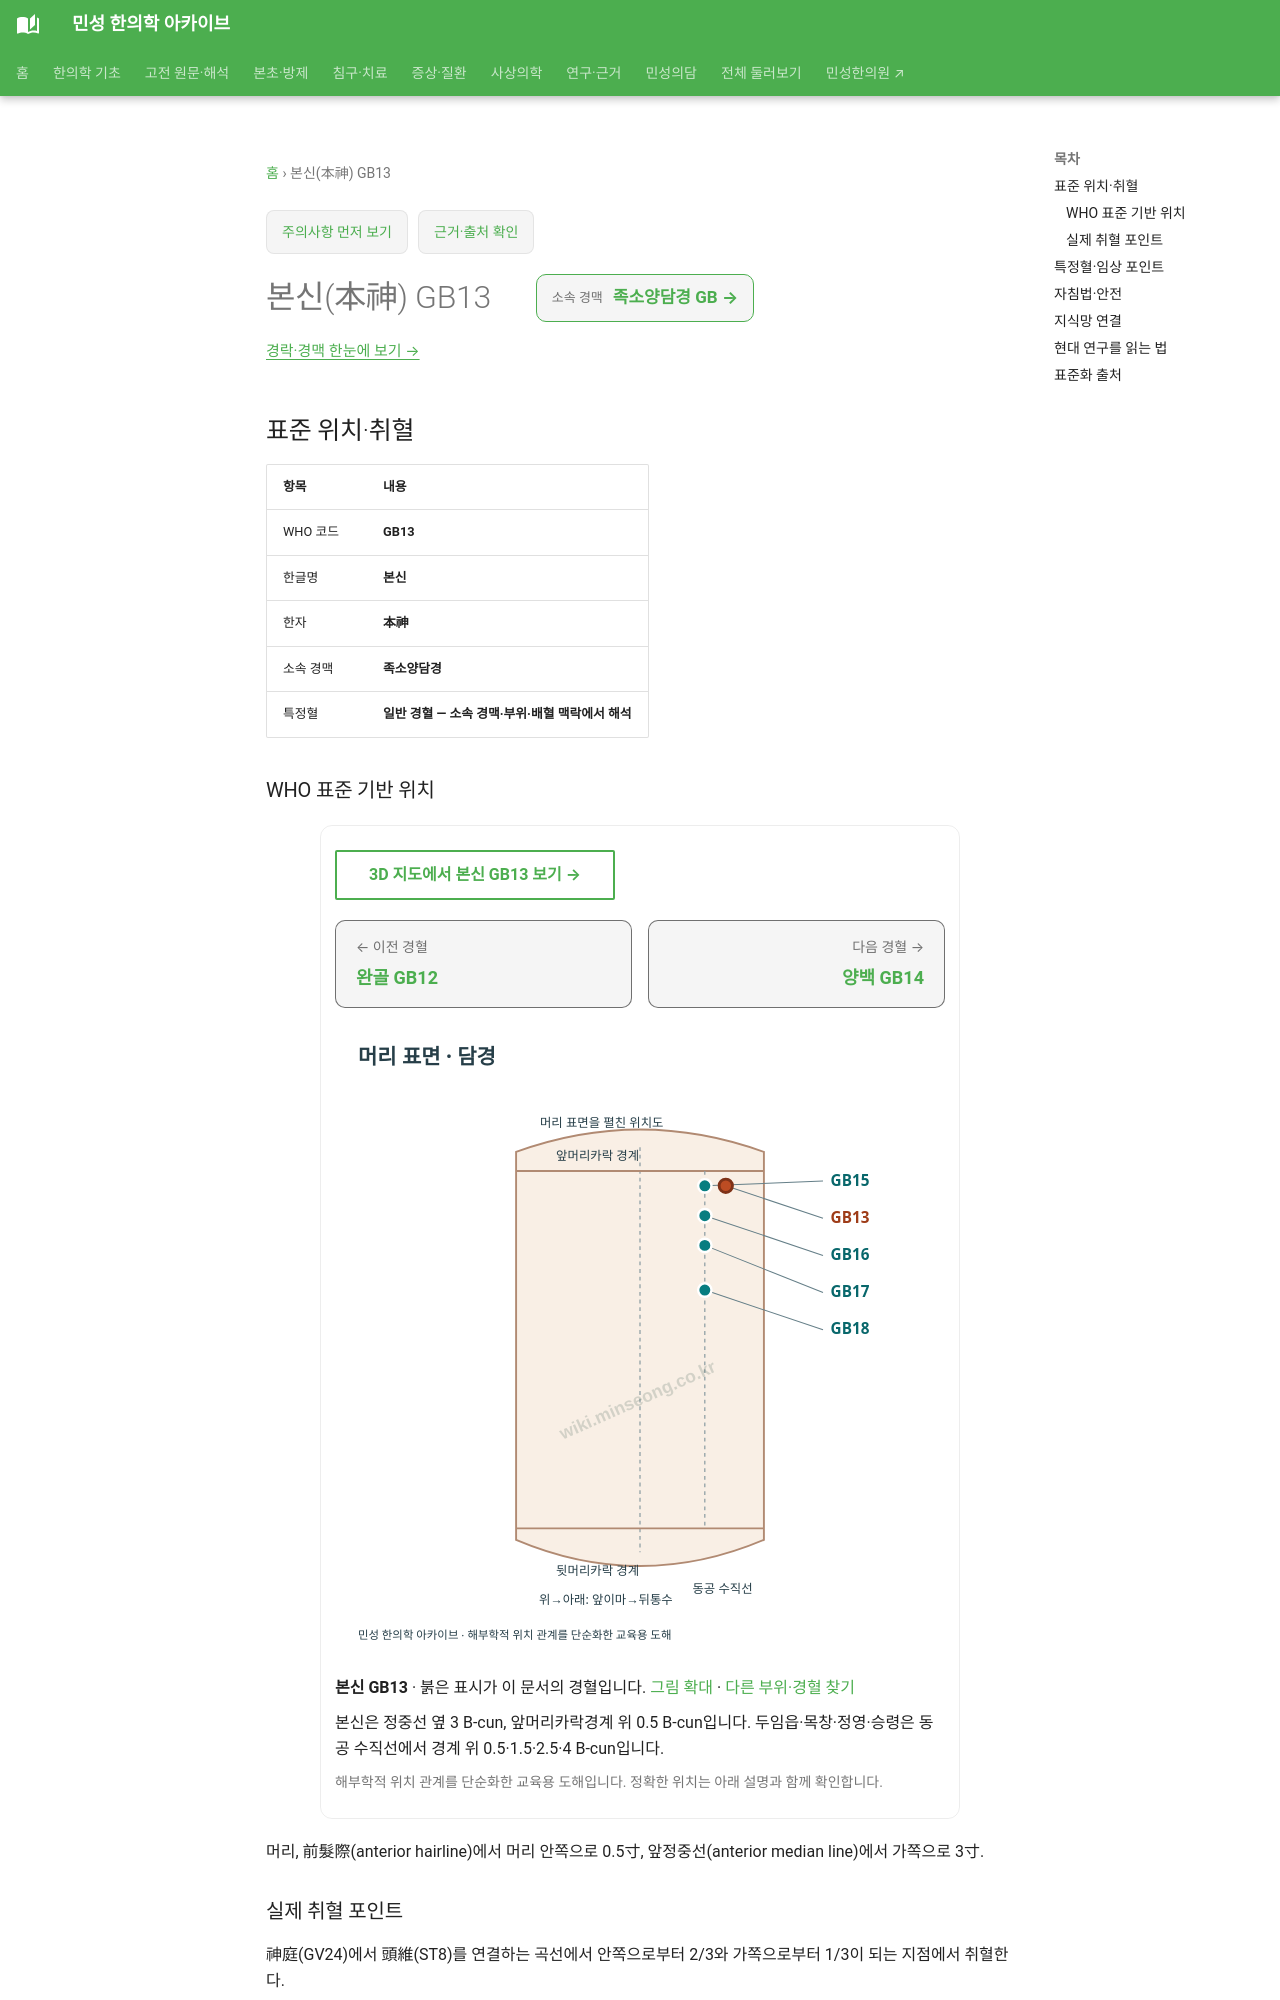

repository: joowon1111/minseong-korean-medicine-wiki · page: acupuncture/points/gb13/index.html · generator: mkdocs

---
title: 본신(本神) GB13
description: 본신 GB13 표준 위치·취혈·임상 지식망
status: 검토완료
last_reviewed: 2026-08-22
---
# 본신(本神) GB13

<!-- MS_ACUPOINT_ATLAS_43_START -->
## 표준 위치·취혈

| 항목 | 내용 |
|---|---|
| WHO 코드 | **GB13** |
| 한글명 | **본신** |
| 한자 | **本神** |
| 소속 경맥 | **족소양담경** |
| 특정혈 | **일반 경혈 — 소속 경맥·부위·배혈 맥락에서 해석** |

### WHO 표준 기반 위치

머리, 前髮際(anterior hairline)에서 머리 안쪽으로 0.5寸, 앞정중선(anterior median line)에서 가쪽으로 3寸.

### 실제 취혈 포인트

神庭(GV24)에서 頭維(ST8)를 연결하는 곡선에서 안쪽으로부터 2/3와 가쪽으로부터 1/3이 되는 지점에서 취혈한다.
